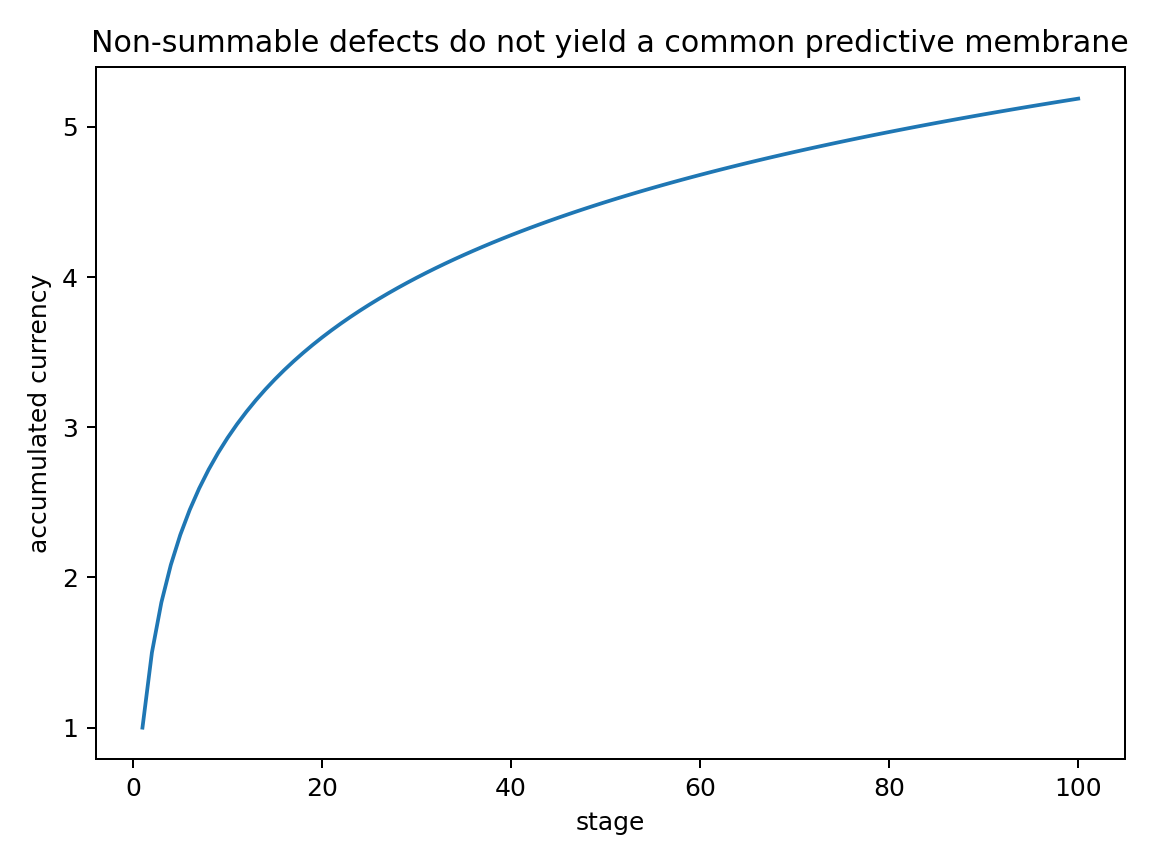

The table this chart was drawn from, first rows:
stage, defect, currency
1, 1.0, 1.0
2, 0.5, 1.5
3, 0.3333, 1.833
4, 0.25, 2.083
5, 0.2, 2.283
6, 0.1667, 2.45
7, 0.1429, 2.593
8, 0.125, 2.718
9, 0.1111, 2.829
10, 0.1, 2.929
11, 0.09091, 3.02
12, 0.08333, 3.103
13, 0.07692, 3.18
14, 0.07143, 3.252
15, 0.06667, 3.318
16, 0.0625, 3.381
17, 0.05882, 3.44
18, 0.05556, 3.495
19, 0.05263, 3.548
20, 0.05, 3.598
21, 0.04762, 3.645
22, 0.04545, 3.691
23, 0.04348, 3.734
24, 0.04167, 3.776
25, 0.04, 3.816
26, 0.03846, 3.854
27, 0.03704, 3.891
28, 0.03571, 3.927
29, 0.03448, 3.962
30, 0.03333, 3.995
31, 0.03226, 4.027
32, 0.03125, 4.058
33, 0.0303, 4.089
34, 0.02941, 4.118
35, 0.02857, 4.147
36, 0.02778, 4.175
37, 0.02703, 4.202
38, 0.02632, 4.228
39, 0.02564, 4.254
40, 0.025, 4.279
41, 0.02439, 4.303
42, 0.02381, 4.327
43, 0.02326, 4.35
44, 0.02273, 4.373
45, 0.02222, 4.395
46, 0.02174, 4.417
47, 0.02128, 4.438
48, 0.02083, 4.459
49, 0.02041, 4.479
50, 0.02, 4.499
51, 0.01961, 4.519
52, 0.01923, 4.538
53, 0.01887, 4.557
54, 0.01852, 4.575
55, 0.01818, 4.594
56, 0.01786, 4.611
57, 0.01754, 4.629
58, 0.01724, 4.646
59, 0.01695, 4.663
60, 0.01667, 4.68
... 40 more rows
